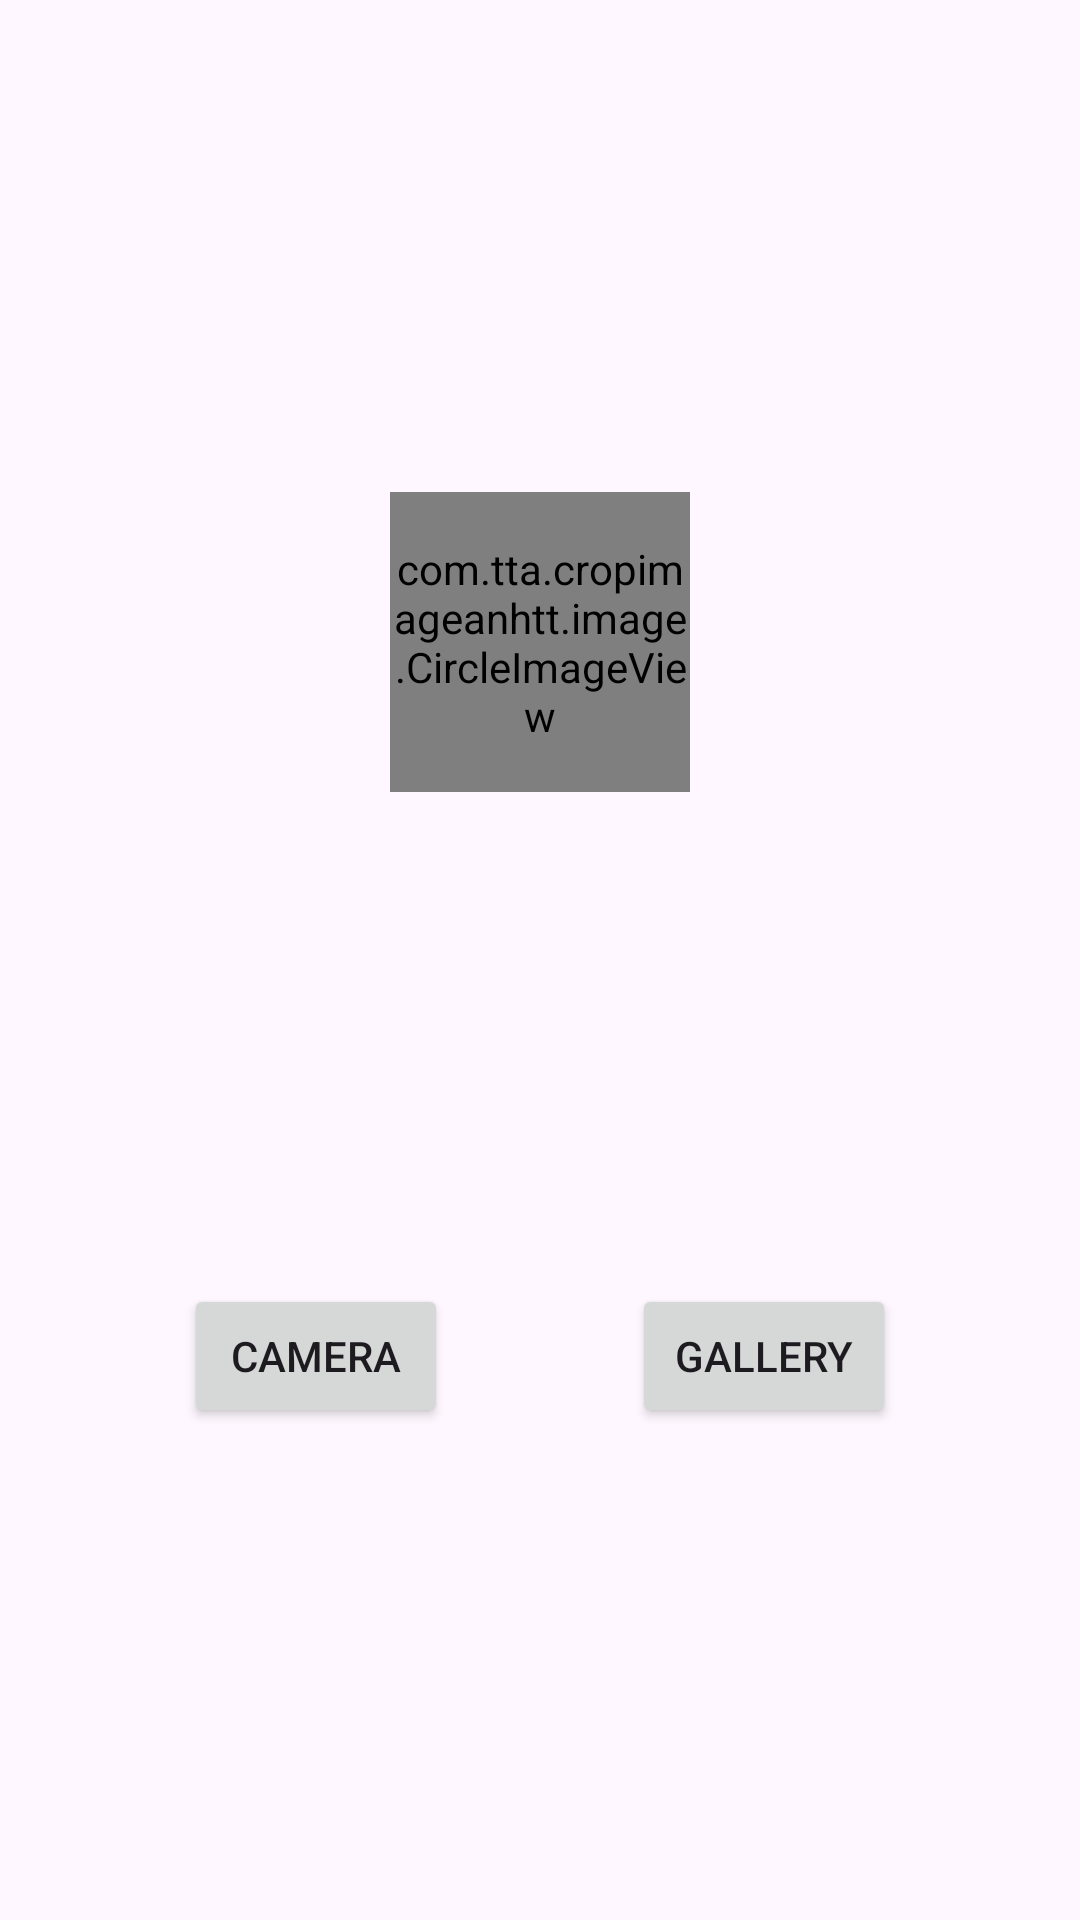

The Android layout XML behind this screen, and the referenced resources:
<!-- AndroidManifest.xml: application theme Theme.CropImageAnhTT -->
<!-- res/layout/activity_main.xml -->
<?xml version="1.0" encoding="utf-8"?>
<androidx.constraintlayout.widget.ConstraintLayout xmlns:android="http://schemas.android.com/apk/res/android"
    xmlns:app="http://schemas.android.com/apk/res-auto"
    xmlns:tools="http://schemas.android.com/tools"
    android:id="@+id/main"
    android:layout_width="match_parent"
    android:layout_height="match_parent"
    tools:context=".MainActivity">

    <com.tta.cropimageanhtt.image.CircleImageView
        android:id="@+id/img_avatar"
        android:layout_width="@dimen/size_avatar_profile"
        android:layout_height="@dimen/size_avatar_profile"
        android:layout_centerInParent="true"
        app:layout_constraintBottom_toTopOf="@+id/btnCamera"
        app:layout_constraintEnd_toEndOf="parent"
        app:layout_constraintStart_toStartOf="parent"
        app:layout_constraintTop_toTopOf="parent" />

    <Button
        android:id="@+id/btnCamera"
        android:layout_width="wrap_content"
        android:layout_height="wrap_content"
        android:text="camera"
        app:layout_constraintBottom_toBottomOf="parent"
        app:layout_constraintEnd_toStartOf="@+id/btnGallery"
        app:layout_constraintStart_toStartOf="parent"
        app:layout_constraintTop_toBottomOf="@+id/img_avatar" />

    <Button
        android:id="@+id/btnGallery"
        android:layout_width="wrap_content"
        android:layout_height="wrap_content"
        android:text="Gallery"
        app:layout_constraintBottom_toBottomOf="parent"
        app:layout_constraintEnd_toEndOf="parent"
        app:layout_constraintStart_toEndOf="@+id/btnCamera"
        app:layout_constraintTop_toBottomOf="@+id/img_avatar" />

</androidx.constraintlayout.widget.ConstraintLayout>
<!-- resources referenced by this layout -->
<resources>
  <dimen name="size_avatar_profile">100dp</dimen>
  <style name="Theme.CropImageAnhTT" parent="Base.Theme.CropImageAnhTT" />
  <style name="Base.Theme.CropImageAnhTT" parent="Theme.Material3.DayNight.NoActionBar">
          
          
      </style>
</resources>
